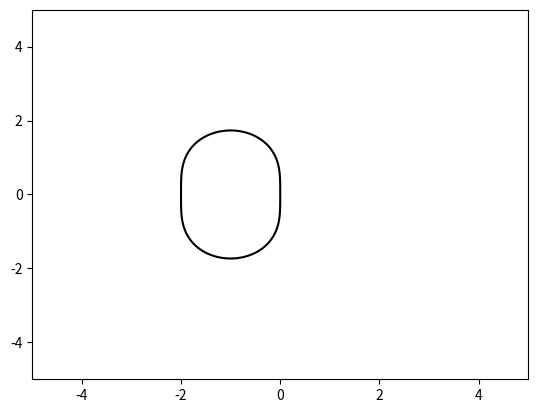

This chart was generated by the following Python code:
import matplotlib.pyplot as plt
import numpy as np

def modulus(x): return np.sqrt(x.real**2 + x.imag**2)
def f(x, y): return modulus(1 + x + y*1j + 0.5 * (x + y*1j)**2)

x = np.linspace(-5, 5, 1000)
y = np.linspace(-5, 5, 1000)

X, Y = np.meshgrid(x, y)
Z = f(X, Y)

cs = plt.contour(X, Y, Z, [1], colors='black')

#plt.show()

p = cs.collections[0].get_paths()[0]

f = open("stab_rk2.plt", "w")
for i in p.vertices:
  f.write(str(i[0]) + "\t" + str(i[1]) + "\n")
f.close()
